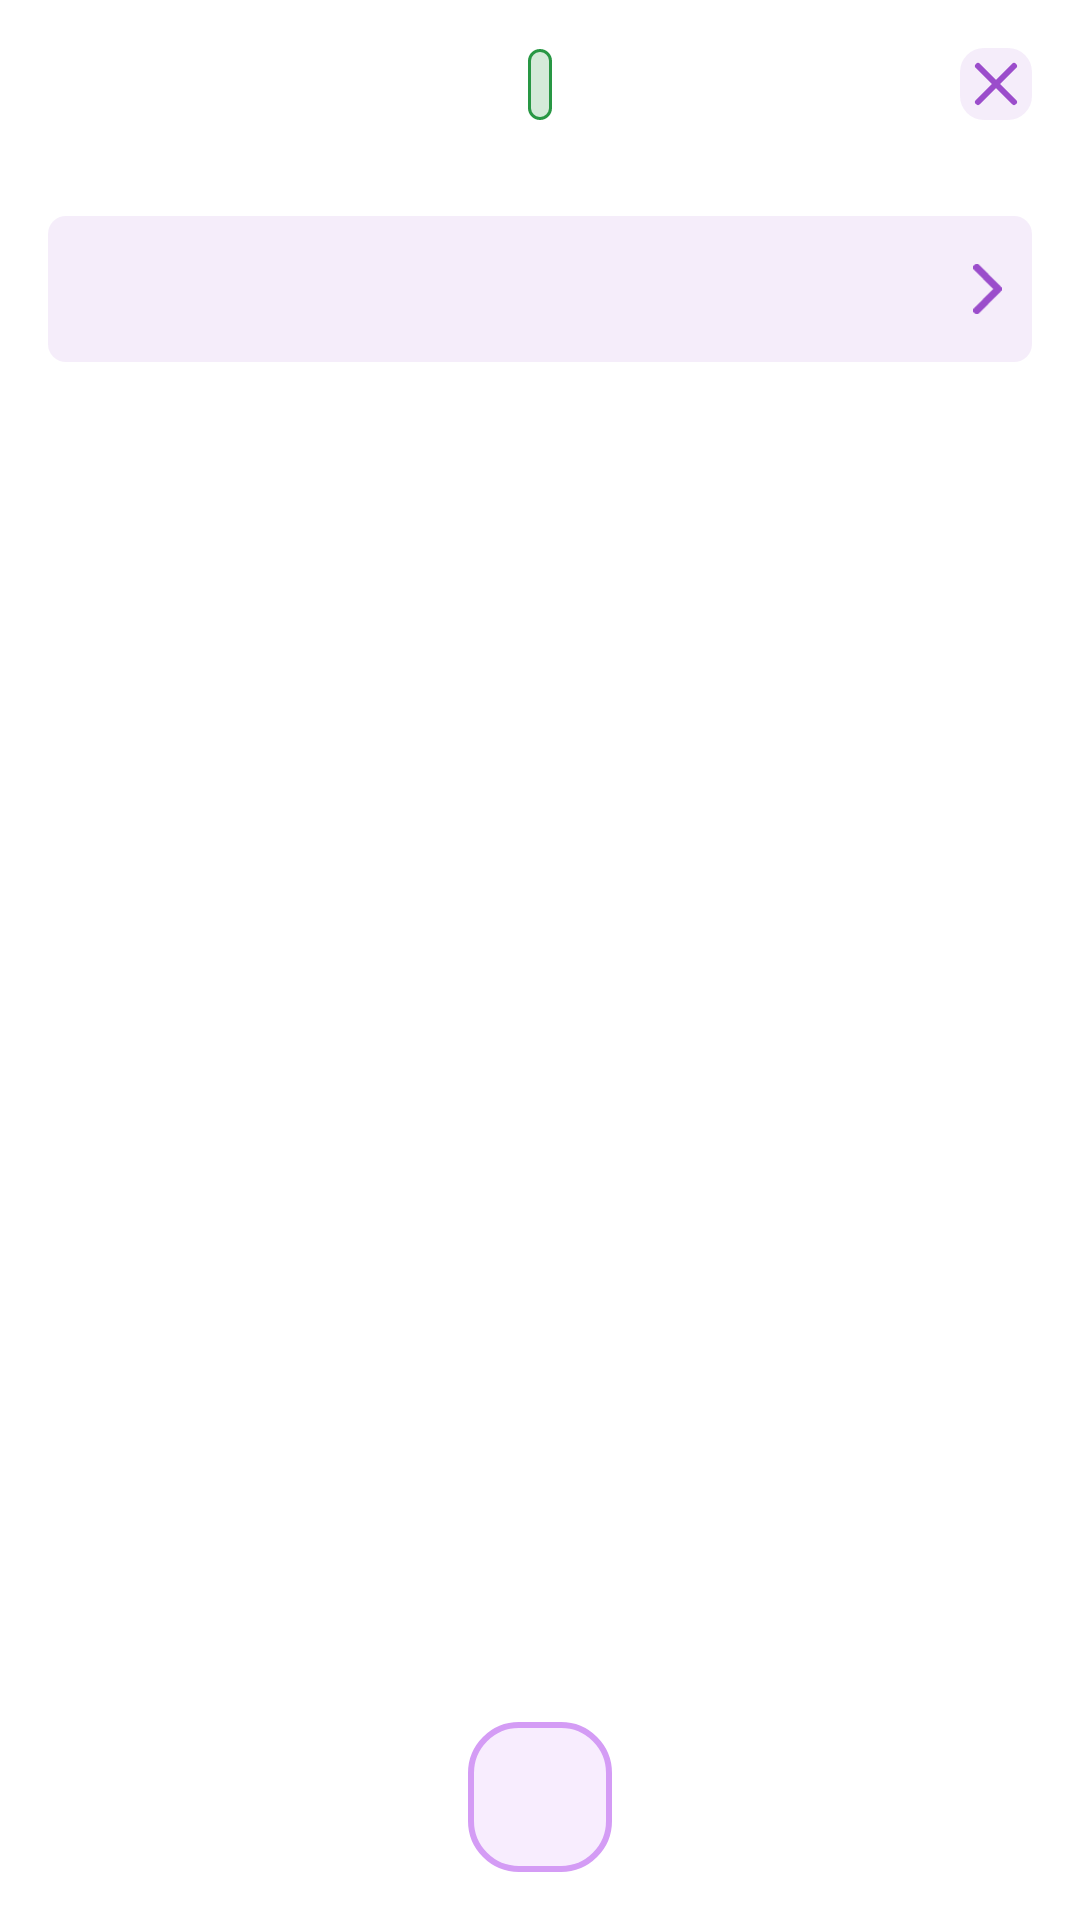

Android layout source for this screen:
<!-- AndroidManifest.xml: application theme Theme.MoviesApp -->
<!-- res/layout/fragment_review_details.xml -->
<?xml version="1.0" encoding="utf-8"?>
<androidx.constraintlayout.widget.ConstraintLayout xmlns:android="http://schemas.android.com/apk/res/android"
    xmlns:app="http://schemas.android.com/apk/res-auto"
    xmlns:tools="http://schemas.android.com/tools"
    android:layout_width="match_parent"
    android:layout_height="wrap_content"
    android:orientation="vertical">

    <ImageView
        android:id="@+id/closeReviewWindowBtn"
        android:layout_width="wrap_content"
        android:layout_height="wrap_content"
        android:contentDescription="@string/closeReviewWindowBtnDesc"
        android:padding="16dp"
        android:src="@drawable/close_window_icon"
        app:layout_constraintEnd_toEndOf="parent"
        app:layout_constraintTop_toTopOf="parent" />

    <TextView
        android:id="@+id/reviewType"
        android:layout_width="wrap_content"
        android:layout_height="wrap_content"
        android:background="@drawable/rating_box_bg_high"
        android:paddingHorizontal="4dp"
        android:paddingBottom="2dp"
        android:text=""
        android:textColor="@color/high_rating_color"
        android:textSize="16sp"
        app:layout_constraintBottom_toBottomOf="@id/closeReviewWindowBtn"
        app:layout_constraintEnd_toEndOf="parent"
        app:layout_constraintStart_toStartOf="parent"
        app:layout_constraintTop_toTopOf="@id/closeReviewWindowBtn"
        tools:text="позитивный отзыв" />

    <LinearLayout
        android:id="@+id/authorBox"
        android:layout_width="match_parent"
        android:layout_height="wrap_content"
        android:layout_marginHorizontal="16dp"
        android:layout_marginTop="16dp"
        android:background="@drawable/movie_details_bg_no_border"
        android:orientation="horizontal"
        android:paddingHorizontal="8dp"
        android:paddingVertical="4dp"
        app:layout_constraintEnd_toEndOf="parent"
        app:layout_constraintStart_toStartOf="parent"
        app:layout_constraintTop_toBottomOf="@id/closeReviewWindowBtn">

        <LinearLayout
            android:id="@+id/reviewAuthorBox"
            android:layout_width="0dp"
            android:layout_height="wrap_content"
            android:layout_weight="1"
            android:orientation="vertical">

            <TextView
                android:id="@+id/reviewAuthor"
                android:layout_width="wrap_content"
                android:layout_height="wrap_content"
                android:text=""
                android:textColor="@color/accent_color"
                android:textSize="18sp"
                android:textStyle="normal"
                app:layout_constraintEnd_toEndOf="parent"
                app:layout_constraintStart_toStartOf="parent"
                app:layout_constraintTop_toTopOf="parent"
                tools:text="Автор отзыва" />

            <TextView
                android:id="@+id/reviewData"
                android:layout_width="wrap_content"
                android:layout_height="wrap_content"
                android:text=""
                android:textColor="@color/translucent_accent_color"
                android:textSize="12sp"
                android:textStyle="normal"
                app:layout_constraintEnd_toEndOf="parent"
                app:layout_constraintStart_toStartOf="parent"
                app:layout_constraintTop_toBottomOf="@id/reviewAuthor"
                tools:text="27.08.2024" />
        </LinearLayout>

        <ImageView
            android:id="@+id/openAuthor"
            android:layout_width="wrap_content"
            android:layout_height="match_parent"
            android:paddingVertical="12dp"
            android:src="@drawable/arrow_icon_big" />
    </LinearLayout>

    <ScrollView
        android:layout_width="match_parent"
        android:layout_height="wrap_content"
        android:layout_marginTop="8dp"
        android:nestedScrollingEnabled="true"
        app:layout_constraintEnd_toEndOf="parent"
        app:layout_constraintStart_toStartOf="parent"
        app:layout_constraintTop_toBottomOf="@id/authorBox">

        <LinearLayout
            android:layout_width="match_parent"
            android:layout_height="wrap_content"
            android:orientation="vertical"
            android:paddingBottom="220dp"
            >

            <TextView
                android:id="@+id/reviewTitle"
                android:layout_width="match_parent"
                android:layout_height="wrap_content"
                android:layout_marginHorizontal="16dp"
                android:paddingVertical="8dp"
                android:text=""
                android:textAlignment="center"
                android:textColor="@color/accent_color"
                android:textSize="22sp"
                android:textStyle="bold"
                tools:text="Заголовок отзыва" />

            <TextView
                android:id="@+id/reviewText"
                android:layout_width="match_parent"
                android:layout_height="wrap_content"
                android:layout_marginHorizontal="16dp"
                android:text=""
                android:textColor="@color/accent_color"
                android:textSize="16sp"
                tools:text="Когда в 2013 году вышел этот фильм,
                 я не обратил на него особого внимания.
                 Для меня он особо ничем не выделился,
                 среди других фильмов, которые выходили в тот же период.
                 Конечно, ведь на фоне рекламных кампаний студии Warner Bros.,
                 которая в том же году выпускала своего нового «Супермена» и «Тихоокеанский рубеж»,
                 работа Скорсезе просто потерялась, даже несмотря на звёздный каст актёров в данной картине.
                 Поэтому до этого фильма я добрался аж в 2018 году. И дело даже не в том, что я этот фильм не заметил,
                  а в том, что фильм изначально ещё в ходе рекламной кампании позиционировался не с той идеей,
                   с которой он был задуман изначально. Ведь если посмотреть любой трейлер, то складывается ощущение,
                   что это не серьёзный фильм о дружбе и деньгах, в дешёвая американская
                   комедия по типу «Мальчишника в Вегасе». Когда в 2013 году вышел этот фильм,
                 я не обратил на него особого внимания.
                 Для меня он особо ничем не выделился,
                 среди других фильмов, которые выходили в тот же период.
                 Конечно, ведь на фоне рекламных кампаний студии Warner Bros.,
                 которая в том же году выпускала своего нового «Супермена» и «Тихоокеанский рубеж»,
                 работа Скорсезе просто потерялась, даже несмотря на звёздный каст актёров в данной картине.
                 Поэтому до этого фильма я добрался аж в 2018 году. И дело даже не в том, что я этот фильм не заметил,
                  а в том, что фильм изначально ещё в ходе рекламной кампании позиционировался не с той идеей,
                   с которой он был задуман изначально. Ведь если посмотреть любой трейлер, то складывается ощущение,
                   что это не серьёзный фильм о дружбе и деньгах, в дешёвая американская
                   комедия по типу «Мальчишника в Вегасе». фффф"

                />
        </LinearLayout>
    </ScrollView>

    <LinearLayout
        android:id="@+id/reviewReactionsBox"
        android:layout_width="wrap_content"
        android:layout_height="50dp"
        android:orientation="horizontal"
        app:layout_constraintBottom_toBottomOf="parent"
        app:layout_constraintStart_toStartOf="parent"
        app:layout_constraintEnd_toEndOf="parent"
        android:layout_marginBottom="16dp"
        android:background="@drawable/review_reactions_box_bg"
        android:paddingHorizontal="8dp"
        >

        <TextView
            android:id="@+id/reviewGoodReaction"
            android:layout_width="wrap_content"
            android:layout_height="match_parent"
            app:drawableStartCompat="@drawable/arrow_up"
            android:text=""
            tools:text="52"
            android:textColor="@color/high_rating_color"
            android:textSize="18sp"
            android:textStyle="bold"
            android:gravity="center_vertical"
            android:padding="8dp"
            />
        <TextView
            android:id="@+id/reviewBadReaction"
            android:layout_width="wrap_content"
            android:layout_height="match_parent"
            app:drawableStartCompat="@drawable/arrow_down"
            android:text=""
            tools:text="9"
            android:textColor="@color/low_rating_color"
            android:textSize="18sp"
            android:textStyle="bold"
            android:gravity="center_vertical"
            android:padding="8dp"
            />
    </LinearLayout>
</androidx.constraintlayout.widget.ConstraintLayout>
<!-- resources referenced by this layout -->
<resources>
  <color name="accent_color">#9B4DCB</color>
  <color name="high_rating_color">#289744</color>
  <color name="low_rating_color">#FC472E</color>
  <color name="translucent_accent_color">#809B4DCB</color>
  <!-- drawable arrow_down (drawable) -->
  <vector xmlns:android="http://schemas.android.com/apk/res/android"
      android:width="24dp"
      android:height="24dp"
      android:viewportWidth="24"
      android:viewportHeight="24">
    <path
        android:pathData="M12,5V19"
        android:strokeLineJoin="round"
        android:strokeWidth="2"
        android:fillColor="#00000000"
        android:strokeColor="#FC472E"
        android:strokeLineCap="round"/>
    <path
        android:pathData="M19,12L12,19L5,12"
        android:strokeLineJoin="round"
        android:strokeWidth="2"
        android:fillColor="#00000000"
        android:strokeColor="#FC472E"
        android:strokeLineCap="round"/>
  </vector>
  <!-- drawable arrow_icon_big (drawable) -->
  <vector xmlns:android="http://schemas.android.com/apk/res/android" android:height="24dp" android:viewportHeight="14" android:viewportWidth="8" android:width="13.714286dp">
        
      <path android:fillColor="#00000000" android:pathData="M1,1L7,7L1,13" android:strokeColor="#9B4DCB" android:strokeLineCap="round" android:strokeLineJoin="round" android:strokeWidth="2"/>
      
  </vector>
  <!-- drawable arrow_up (drawable) -->
  <vector xmlns:android="http://schemas.android.com/apk/res/android"
      android:width="24dp"
      android:height="24dp"
      android:viewportWidth="24"
      android:viewportHeight="24">
    <path
        android:pathData="M12,19V5"
        android:strokeLineJoin="round"
        android:strokeWidth="2"
        android:fillColor="#00000000"
        android:strokeColor="#289744"
        android:strokeLineCap="round"/>
    <path
        android:pathData="M5,12L12,5L19,12"
        android:strokeLineJoin="round"
        android:strokeWidth="2"
        android:fillColor="#00000000"
        android:strokeColor="#289744"
        android:strokeLineCap="round"/>
  </vector>
  <!-- drawable close_window_icon (drawable) -->
  <vector xmlns:android="http://schemas.android.com/apk/res/android"
      android:width="24dp"
      android:height="24dp"
      android:viewportWidth="24"
      android:viewportHeight="24">
    <path
        android:pathData="M8,0L16,0A8,8 0,0 1,24 8L24,16A8,8 0,0 1,16 24L8,24A8,8 0,0 1,0 16L0,8A8,8 0,0 1,8 0z"
        android:fillColor="#9B4DCB"
        android:fillAlpha="0.1"/>
    <path
        android:pathData="M18,6L6,18"
        android:strokeLineJoin="round"
        android:strokeWidth="2"
        android:fillColor="#00000000"
        android:strokeColor="#9B4DCB"
        android:strokeLineCap="round"/>
    <path
        android:pathData="M6,6L18,18"
        android:strokeLineJoin="round"
        android:strokeWidth="2"
        android:fillColor="#00000000"
        android:strokeColor="#9B4DCB"
        android:strokeLineCap="round"/>
  </vector>
  <!-- drawable movie_details_bg_no_border (drawable) -->
  <?xml version="1.0" encoding="utf-8"?>
  <shape  android:shape="rectangle" xmlns:android="http://schemas.android.com/apk/res/android" >
      <solid android:color="#1A9B4DCB" />
      <corners android:radius="6dp"/>
  </shape>
  <!-- drawable rating_box_bg_high (drawable) -->
  <?xml version="1.0" encoding="utf-8"?>
  <shape  android:shape="rectangle" xmlns:android="http://schemas.android.com/apk/res/android" >
      <stroke android:width="1dp" android:color="#289744" />
      <solid android:color="#33289744" />
      <corners android:radius="6dp"/>
  </shape>
  <!-- drawable review_reactions_box_bg (drawable) -->
  <?xml version="1.0" encoding="utf-8"?>
  <shape  android:shape="rectangle" xmlns:android="http://schemas.android.com/apk/res/android" >
      <solid android:color="#F8EDFE" />
      <corners android:radius="16dp"/>
      <stroke android:width="2dp" android:color="#D49CF5"/>
  </shape>
  <string name="closeReviewWindowBtnDesc">close review window btn</string>
</resources>
